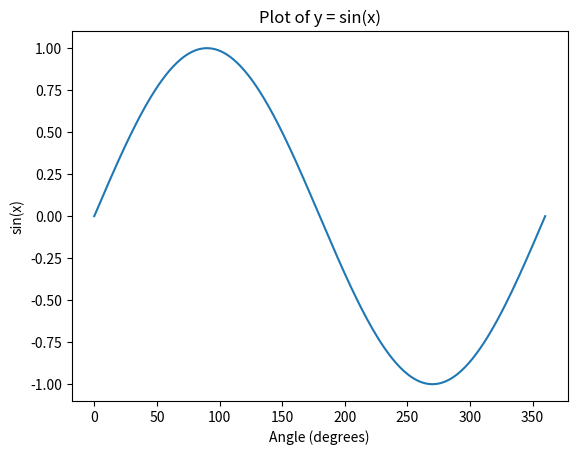

Source code (Python):
import numpy as np
import matplotlib.pyplot as plt

# Generate x values from 0 to 360 degrees
x = np.arange(0, 361, 1)

# Convert degrees to radians for the sine function
y = np.sin(np.radians(x))

# Plot the sine function
plt.plot(x, y)

# Set plot labels and title
plt.xlabel('Angle (degrees)')
plt.ylabel('sin(x)')
plt.title('Plot of y = sin(x)')

# Display the plot
plt.show()
